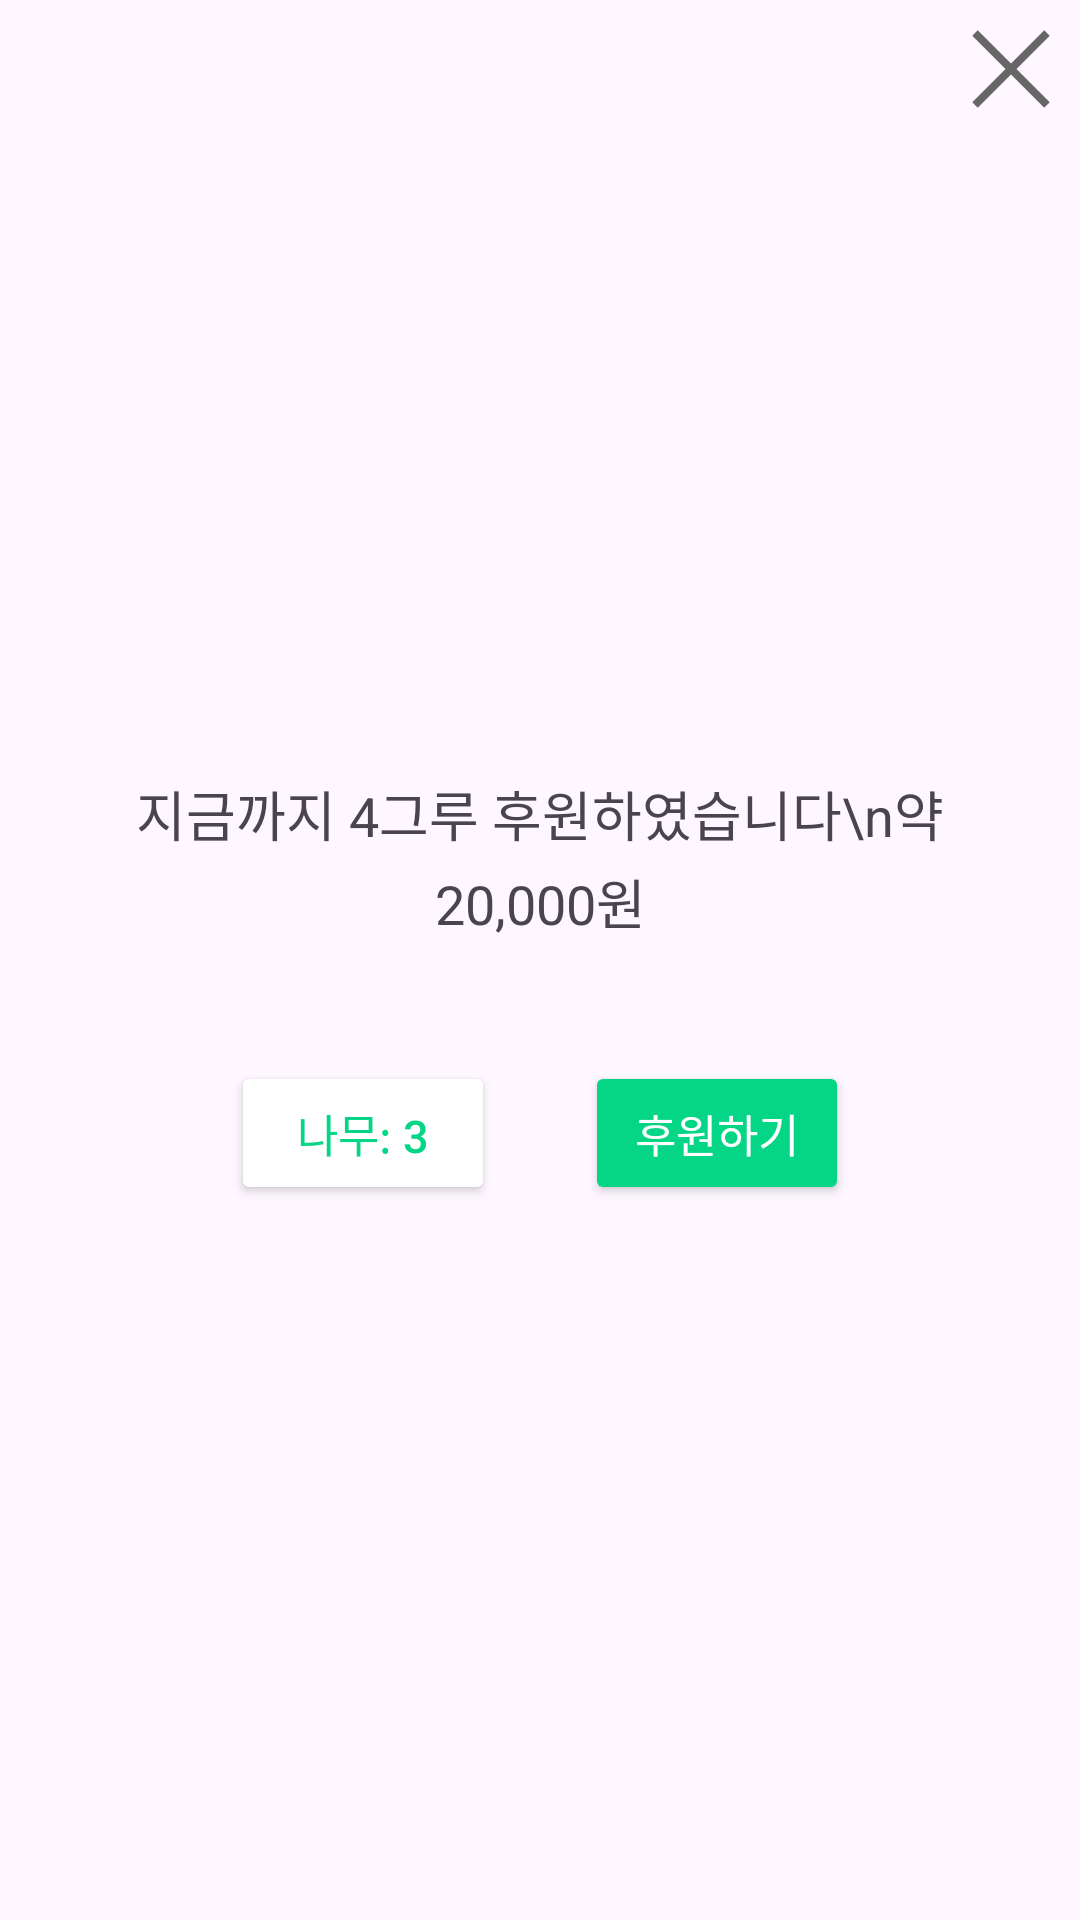

The Android layout XML behind this screen, and the referenced resources:
<!-- AndroidManifest.xml: application theme Theme.Ecopedia_Android -->
<!-- res/layout/fragment_donation.xml -->
<?xml version="1.0" encoding="utf-8"?>
<androidx.constraintlayout.widget.ConstraintLayout xmlns:android="http://schemas.android.com/apk/res/android"
    xmlns:tools="http://schemas.android.com/tools"
    android:layout_width="match_parent"
    android:layout_height="200dp"
    xmlns:app="http://schemas.android.com/apk/res-auto"
    tools:context=".presentation.home.ui.DonationFragment"
    app:layout_behavior="com.google.android.material.bottomsheet.BottomSheetBehavior">

    <ImageButton
        android:id="@+id/donation_close_btn"
        android:layout_width="wrap_content"
        android:layout_height="wrap_content"
        android:src="@drawable/ic_close"
        android:background="@null"
        android:layout_margin="10dp"
        app:tint="@color/gray60"
        app:layout_constraintTop_toTopOf="parent"
        app:layout_constraintEnd_toEndOf="parent"/>

    <LinearLayout
        android:layout_width="match_parent"
        android:layout_height="match_parent"
        android:orientation="vertical"
        android:gravity="center"
        android:backgroundTint="@drawable/rounded_background"
        app:layout_constraintBottom_toBottomOf="parent">

        <TextView
            android:id="@+id/donation_tv"
            android:layout_width="wrap_content"
            android:layout_height="wrap_content"
            android:text="지금까지 4그루 후원하였습니다\n약 20,000원"
            android:textAlignment="center"
            android:textSize="18sp"
            android:lineHeight="24sp"
            android:backgroundTint="@color/gray30"
            android:padding="20dp"
            android:layout_marginBottom="20dp"/>

        <LinearLayout
            android:layout_width="match_parent"
            android:layout_height="wrap_content"
            android:orientation="horizontal"
            android:gravity="center_horizontal">

            <Button
                android:layout_width="wrap_content"
                android:layout_height="wrap_content"
                android:backgroundTint="@color/white"
                android:text="나무: 3"
                android:textColor="@color/lightGreen"
                android:textSize="15sp"
                android:layout_marginRight="30dp"/>

            <Button
                android:id="@+id/donation_btn"
                android:layout_width="wrap_content"
                android:layout_height="wrap_content"
                android:backgroundTint="@color/lightGreen"
                android:text="후원하기"
                android:textColor="@color/white"
                android:textSize="15sp"/>
        </LinearLayout>



    </LinearLayout>
    



</androidx.constraintlayout.widget.ConstraintLayout>
<!-- resources referenced by this layout -->
<resources>
  <color name="gray30">#ff9D9D9D</color>
  <color name="gray60">#FF666666</color>
  <color name="lightGreen">#FF05D686</color>
  <color name="white">#FFFFFFFF</color>
  <!-- drawable ic_close (drawable) -->
  <vector xmlns:android="http://schemas.android.com/apk/res/android"
      android:width="26dp"
      android:height="26dp"
      android:viewportWidth="26"
      android:viewportHeight="26">
    <path
        android:pathData="M1,1L25,25M25,1L1,25"
        android:strokeWidth="2.57143"
        android:fillColor="#00000000"
        android:strokeColor="#9D9D9D"/>
  </vector>
  <!-- drawable rounded_background (drawable) -->
  <shape xmlns:android="http://schemas.android.com/apk/res/android"
      android:shape="rectangle">
  
      <solid android:color="#FFFFFF" /> 
  
      <corners android:topLeftRadius="25dp" />
      <corners android:topRightRadius="25dp" />
  </shape>
  <style name="Theme.Ecopedia_Android" parent="Base.Theme.Ecopedia_Android" />
  <style name="Base.Theme.Ecopedia_Android" parent="Theme.Material3.DayNight.NoActionBar">
          
          
      </style>
</resources>
